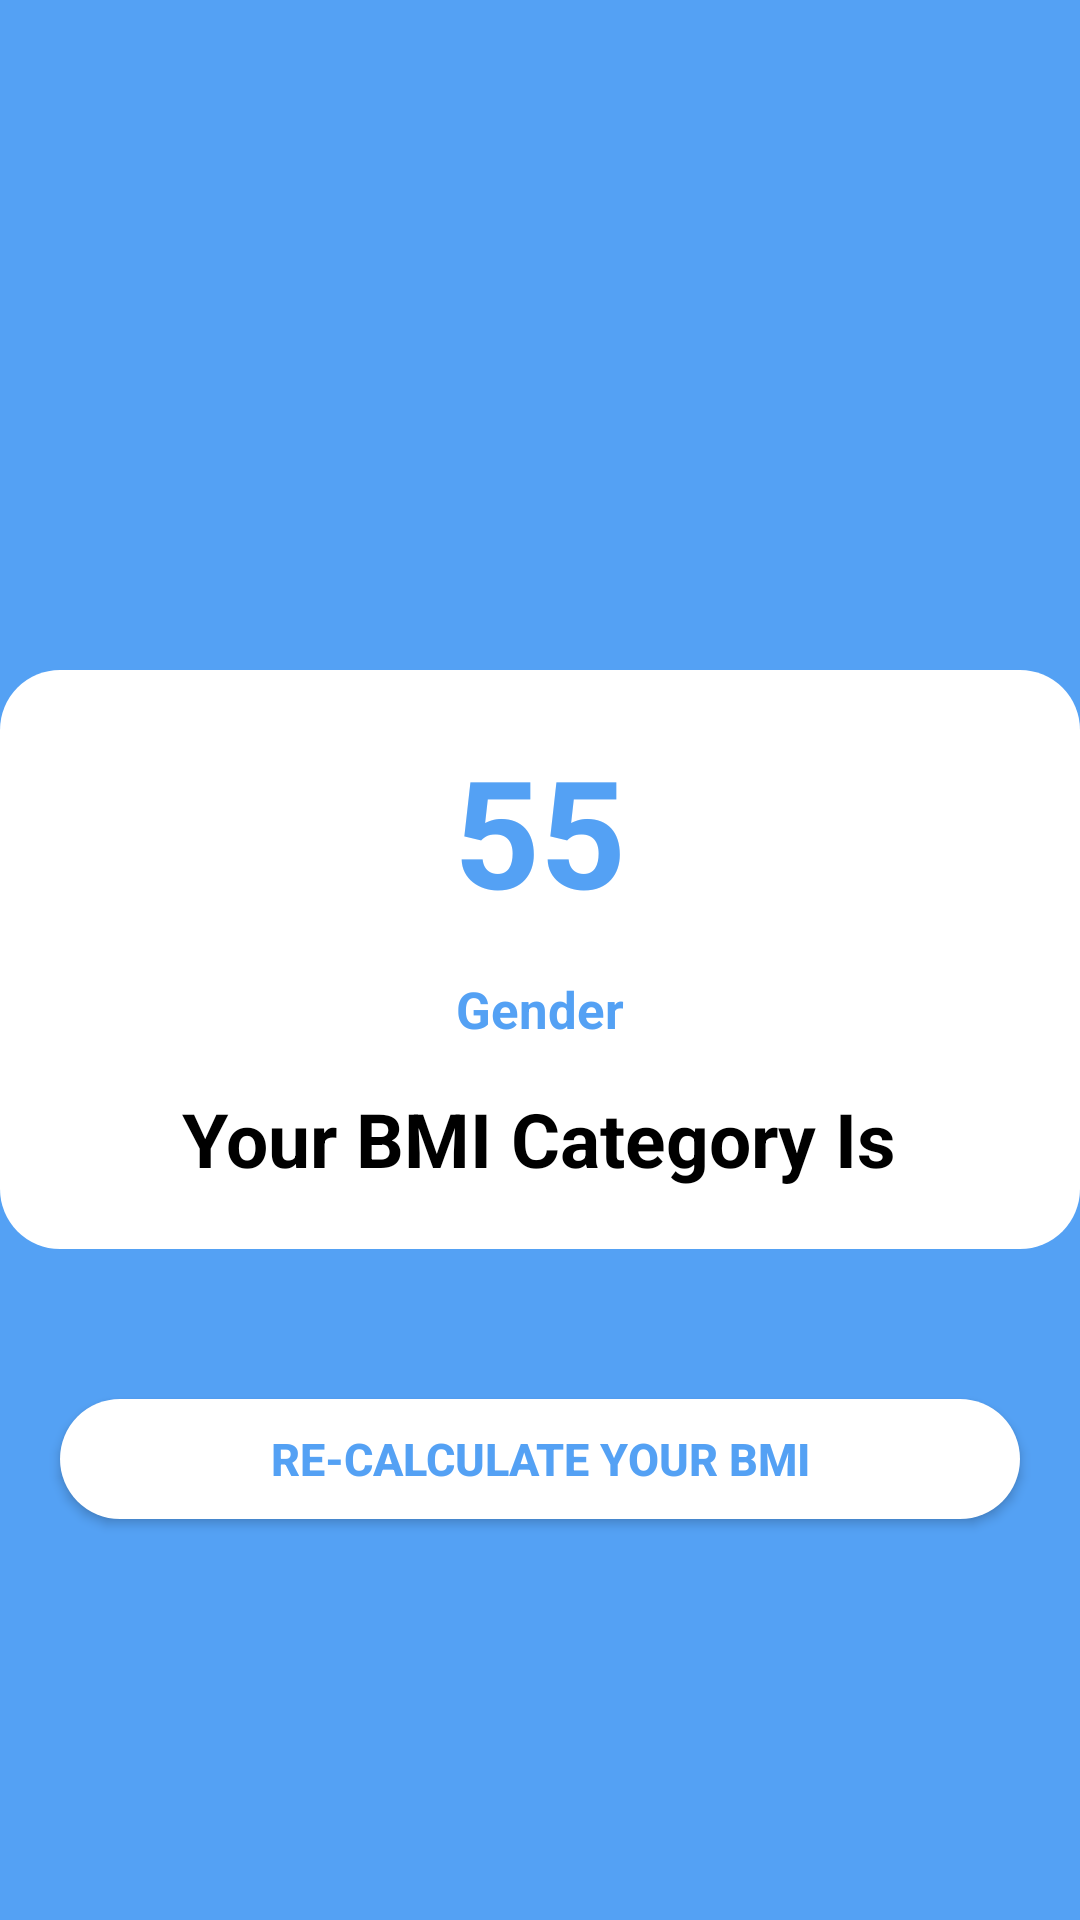

Android layout source for this screen:
<!-- AndroidManifest.xml: application theme Theme.Fitplus -->
<!-- res/layout/activity_bmi1.xml -->
<?xml version="1.0" encoding="utf-8"?>
<RelativeLayout xmlns:android="http://schemas.android.com/apk/res/android"
    xmlns:app="http://schemas.android.com/apk/res-auto"
    xmlns:tools="http://schemas.android.com/tools"
    android:layout_width="match_parent"
    android:layout_height="match_parent"
    android:background="@color/lightBlue"
    tools:context=".bmiActivity1">


    <ImageView
        android:layout_width="wrap_content"
        android:layout_height="wrap_content"
        android:padding="11dp"
        android:layout_above="@+id/contentlayout"
        android:layout_marginBottom="30dp"
        android:id="@+id/imageView"
        android:layout_centerHorizontal="true"
        android:src="@drawable/ok">

    </ImageView>


    <RelativeLayout
        android:layout_width="match_parent"
        android:layout_height="wrap_content"
        android:padding="20dp"
        android:id="@+id/contentlayout"
        android:background="@drawable/cardbackground"
        android:layout_centerInParent="true">




        <TextView
            android:layout_width="wrap_content"
            android:layout_height="wrap_content"
            android:textSize="50sp"
            android:textStyle="bold"
            android:textColor="@color/lightBlue"
            android:text="55"
            android:id="@+id/bmidisplay"
            android:layout_centerHorizontal="true">

        </TextView>
        <TextView
            android:layout_width="wrap_content"
            android:layout_height="wrap_content"
            android:text="Gender"
            android:layout_below="@+id/bmidisplay"
            android:layout_marginTop="15dp"
            android:textSize="17sp"
            android:textStyle="bold"
            android:layout_centerHorizontal="true"
            android:id="@+id/genderDisplay"
            android:textColor="@color/lightBlue">

        </TextView>

        <TextView
            android:layout_width="wrap_content"
            android:layout_height="wrap_content"
            android:id="@+id/bmicategory"
            android:layout_below="@+id/genderDisplay"
            android:layout_centerHorizontal="true"
            android:layout_marginTop="15dp"
            android:text="Your BMI Category Is"
            android:textColor="@color/black"
            android:textSize="25sp"
            android:textStyle="bold">

        </TextView>

    </RelativeLayout>



    <android.widget.Button
        android:layout_width="match_parent"
        android:layout_height="40dp"
        android:id="@+id/re_calculateBmi"
        android:layout_marginTop="50dp"
        android:textSize="15sp"
        android:text="@string/re_calculate_your_bmi"
        android:textColor="@color/lightBlue"
        android:layout_marginLeft="20dp"
        android:layout_marginRight="20dp"
        android:layout_below="@+id/contentlayout"
        android:textStyle="bold"
        android:background="@drawable/cardbackground">
    </android.widget.Button>


</RelativeLayout>
<!-- resources referenced by this layout -->
<resources>
  <color name="black">#FF000000</color>
  <color name="lightBlue">#54A1F4</color>
  <!-- drawable cardbackground (drawable) -->
  <?xml version="1.0" encoding="utf-8"?>
  <shape xmlns:android="http://schemas.android.com/apk/res/android"
      android:shape="rectangle">
      <solid android:color="@color/white">
  
      </solid>
      <corners android:radius="20dp">
  
      </corners>
  
  
  </shape>
  <string name="re_calculate_your_bmi">Re-Calculate your BMI</string>
  <style name="Theme.Fitplus" parent="Theme.MaterialComponents.DayNight.NoActionBar">
          
          <item name="colorPrimary">@color/purple_500</item>
          <item name="colorPrimaryVariant">@color/purple_700</item>
          <item name="colorOnPrimary">@color/white</item>
          
          <item name="colorSecondary">@color/teal_200</item>
  
          <item name="colorSecondaryVariant">@color/teal_700</item>
          <item name="colorOnSecondary">@color/black</item>
          
          <item name="android:statusBarColor" tools:targetApi="l">?attr/colorPrimaryVariant</item>
          
      </style>
  <color name="white">#FFFFFFFF</color>
  <color name="purple_500">#FF6200EE</color>
  <color name="purple_700">#54A1F4</color>
  <color name="teal_200">#FF03DAC5</color>
  <color name="teal_700">#FF018786</color>
</resources>
